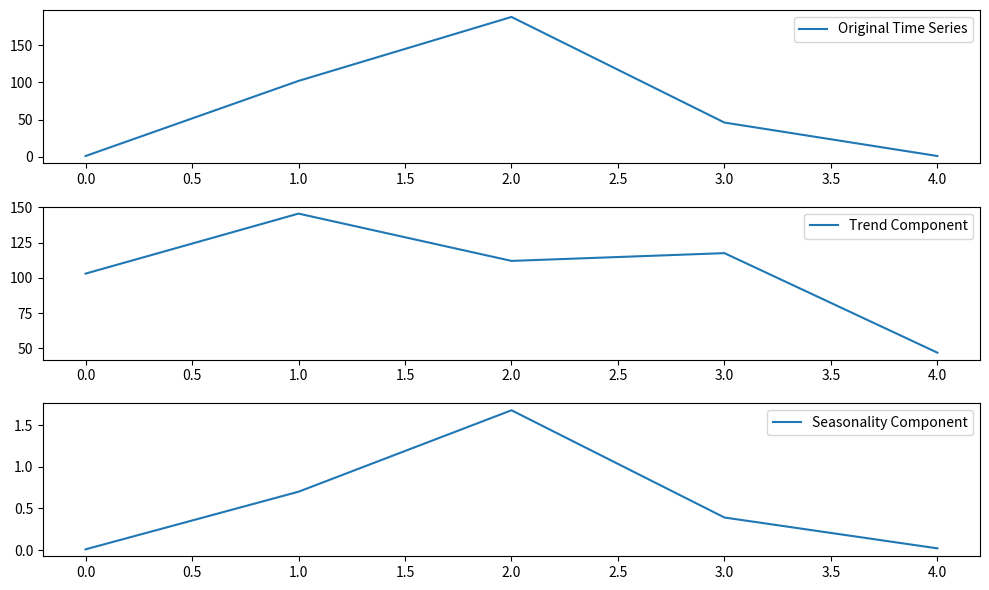

This chart was generated by the following Python code:
import matplotlib.pyplot as plt  # Importing the plotting library

def estimate_trend(y, d):
    n = len(y)
    trend = [0]*n
    for t in range(n):
        if d % 2 == 1:  # odd d
            sum_y = sum(y[max(0, t-d//2):min(n, t+d//2+1)])
            count = min(t+1, n-t, d)
        else:  # even d
            sum_y = sum(y[max(0, t-d//2+1):min(n, t+d//2+1)])
            count = min(t+1, n-t, d)
        trend[t] = sum_y / count
    return trend

def estimate_seasonality(y, d, trend):
    n = len(y)
    seasonality = [0]*n
    for t in range(n):
        seasonality[t] = y[t] / trend[t]
    return seasonality

# Example usage:
y = [1,102,188,46,1]  # Time series data
d = 3  # Number of seasons (odd)

trend = estimate_trend(y, d)
seasonality = estimate_seasonality(y, d, trend)

# Plotting
plt.figure(figsize=(10, 6))

plt.subplot(3, 1, 1)
plt.plot(y, label='Original Time Series')
plt.legend()

plt.subplot(3, 1, 2)
plt.plot(trend, label='Trend Component')
plt.legend()

plt.subplot(3, 1, 3)
plt.plot(seasonality, label='Seasonality Component')
plt.legend()

plt.tight_layout()
plt.show()
